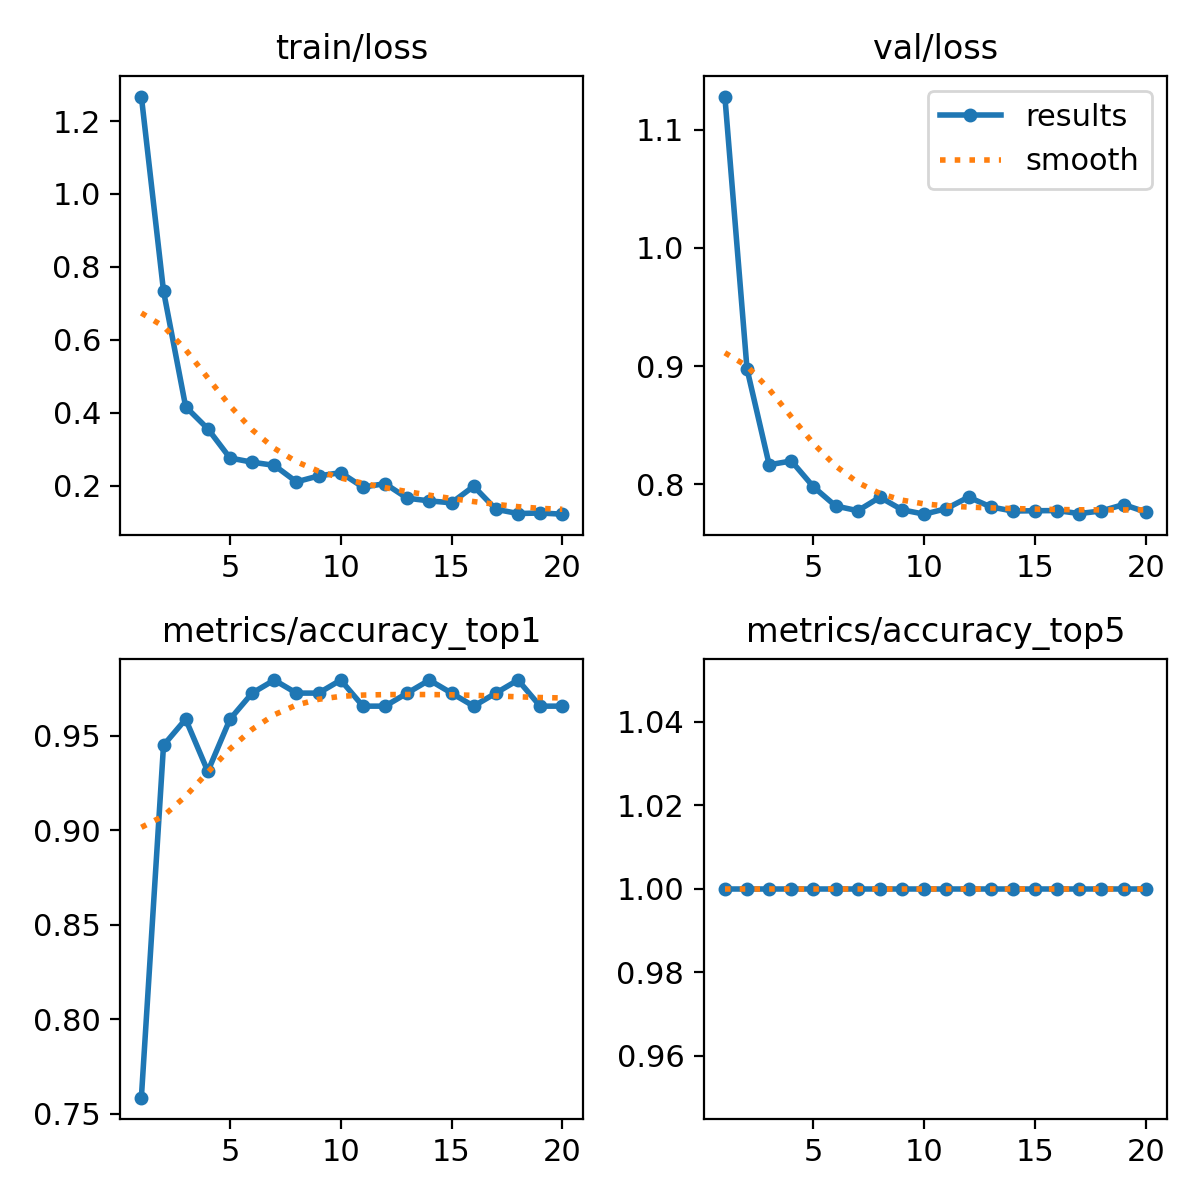

The file beside this chart, header and first rows:
epoch, train/loss, metrics/accuracy_top1, metrics/accuracy_top5, val/loss, lr/pg0, lr/pg1, lr/pg2
1, 1.267, 0.7586, 1, 1.128, 0.0002342, 0.0002342, 0.0002342
2, 0.7336, 0.9448, 1, 0.8975, 0.0004488, 0.0004488, 0.0004488
3, 0.4164, 0.9586, 1, 0.8164, 0.0006399, 0.0006399, 0.0006399
4, 0.356, 0.931, 1, 0.8197, 0.000608, 0.000608, 0.000608
5, 0.2759, 0.9586, 1, 0.7977, 0.000608, 0.000608, 0.000608
6, 0.2644, 0.9724, 1, 0.7816, 0.0005726, 0.0005726, 0.0005726
7, 0.2557, 0.9793, 1, 0.7776, 0.0005373, 0.0005373, 0.0005373
8, 0.2105, 0.9724, 1, 0.789, 0.0005019, 0.0005019, 0.0005019
9, 0.2268, 0.9724, 1, 0.7784, 0.0004666, 0.0004666, 0.0004666
10, 0.2357, 0.9793, 1, 0.7746, 0.0004313, 0.0004313, 0.0004313
11, 0.196, 0.9655, 1, 0.7793, 0.0003959, 0.0003959, 0.0003959
12, 0.2056, 0.9655, 1, 0.7891, 0.0003606, 0.0003606, 0.0003606
13, 0.1657, 0.9724, 1, 0.7808, 0.0003252, 0.0003252, 0.0003252
14, 0.1583, 0.9793, 1, 0.7773, 0.0002899, 0.0002899, 0.0002899
15, 0.153, 0.9724, 1, 0.7776, 0.0002545, 0.0002545, 0.0002545
16, 0.1983, 0.9655, 1, 0.7777, 0.0002192, 0.0002192, 0.0002192
17, 0.1354, 0.9724, 1, 0.7752, 0.0001838, 0.0001838, 0.0001838
18, 0.1236, 0.9793, 1, 0.7774, 0.0001485, 0.0001485, 0.0001485
19, 0.1251, 0.9655, 1, 0.7828, 0.0001132, 0.0001132, 0.0001132
20, 0.1219, 0.9655, 1, 0.7765, 7.7826e-05, 7.7826e-05, 7.7826e-05
